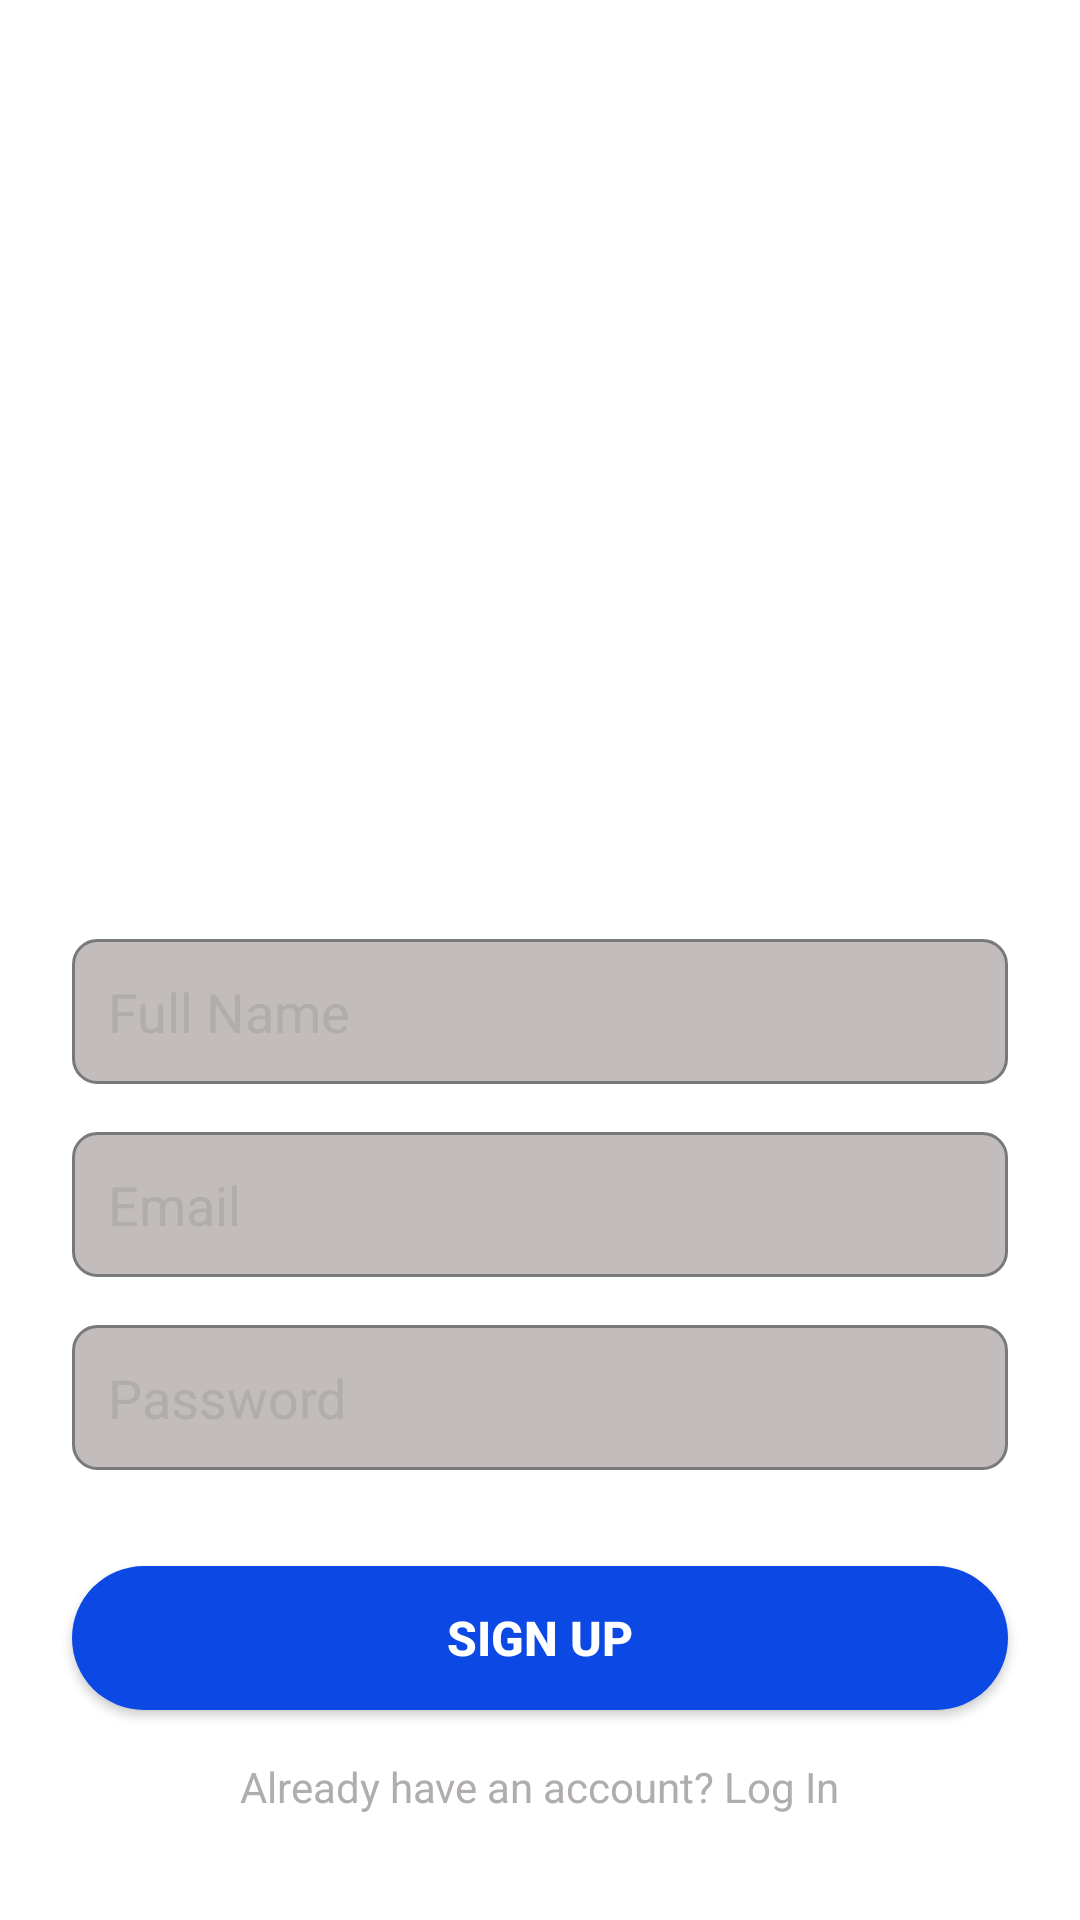

Produce the Android XML layout that renders to this screen, including the resource entries it uses.
<!-- AndroidManifest.xml: application theme Theme.AuuthenticationSystem -->
<!-- res/layout/activity_design.xml -->
<?xml version="1.0" encoding="utf-8"?>
<RelativeLayout xmlns:android="http://schemas.android.com/apk/res/android"
    android:layout_width="match_parent"
    android:layout_height="match_parent"
    android:background="@color/white">

    <ImageView
        android:id="@+id/logo"
        android:layout_width="233dp"
        android:layout_height="233dp"
        android:layout_alignParentTop="true"
        android:layout_centerHorizontal="true"
        android:layout_marginTop="48dp"
        android:src="@drawable/cash_app_logo" />

    <EditText
        android:id="@+id/editTextFullName"
        android:layout_width="match_parent"
        android:layout_height="wrap_content"
        android:layout_below="@id/logo"
        android:layout_marginStart="24dp"
        android:layout_marginTop="32dp"
        android:layout_marginEnd="24dp"
        android:hint="Full Name"
        android:inputType="textPersonName"
        android:padding="12dp"
        android:textColorHint="@color/gray"
        android:background="@drawable/edit_text_background"
        android:textColor="@color/black"/>

    <EditText
        android:id="@+id/editTextEmail"
        android:layout_width="match_parent"
        android:layout_height="wrap_content"
        android:layout_below="@id/editTextFullName"
        android:layout_marginStart="24dp"
        android:layout_marginTop="16dp"
        android:layout_marginEnd="24dp"
        android:hint="Email"
        android:inputType="textEmailAddress"
        android:padding="12dp"
        android:textColorHint="@color/gray"
        android:background="@drawable/edit_text_background"
        android:textColor="@color/black"/>

    <EditText
        android:id="@+id/editTextPassword"
        android:layout_width="match_parent"
        android:layout_height="wrap_content"
        android:layout_below="@id/editTextEmail"
        android:layout_marginStart="24dp"
        android:layout_marginTop="16dp"
        android:layout_marginEnd="24dp"
        android:hint="Password"
        android:inputType="textPassword"
        android:padding="12dp"
        android:textColorHint="@color/gray"
        android:background="@drawable/edit_text_background"
        android:textColor="@color/black"/>

    <Button
        android:id="@+id/buttonSignUp"
        android:layout_width="match_parent"
        android:layout_height="wrap_content"
        android:layout_below="@id/editTextPassword"
        android:layout_marginStart="24dp"
        android:layout_marginTop="32dp"
        android:layout_marginEnd="24dp"
        android:background="@drawable/rounded_button_background"
        android:text="Sign Up"
        android:textColor="@color/white"
        android:textSize="16sp"
        android:textStyle="bold"/>

    <TextView
        android:id="@+id/textViewLogin"
        android:layout_width="wrap_content"
        android:layout_height="wrap_content"
        android:layout_below="@id/buttonSignUp"
        android:layout_centerHorizontal="true"
        android:layout_marginTop="16dp"
        android:text="Already have an account? Log In"
        android:textColor="@color/gray"
        android:textSize="14sp" />

</RelativeLayout>
<!-- resources referenced by this layout -->
<resources>
  <color name="black">#FF000000</color>
  <color name="gray">#B1ADAD</color>
  <color name="white">#FFFFFFFF</color>
  <!-- drawable cash_app_logo (drawable) -->
  <layer-list xmlns:android="http://schemas.android.com/apk/res/android">
      
      <item>
          <shape android:shape="rectangle">
              <corners android:radius="8dp" /> 
              <solid android:color="@color/colorPrimary" /> 
          </shape>
      </item>
      
      <item android:drawable="@drawable/money_24" /> 
  </layer-list>
  <!-- drawable edit_text_background (drawable) -->
  <shape xmlns:android="http://schemas.android.com/apk/res/android"
      android:shape="rectangle">
      <solid android:color="@color/light_gray" />
      <corners android:radius="8dp" />
      <stroke
          android:width="1dp"
          android:color="@color/dark_gray" />
  </shape>
  <!-- drawable rounded_button_background (drawable) -->
  <selector xmlns:android="http://schemas.android.com/apk/res/android">
      
      <item android:state_pressed="false">
          <shape android:shape="rectangle">
              <solid android:color="@color/button_default_background" />
              <corners android:radius="24dp" />
          </shape>
      </item>
      
      <item android:state_pressed="true">
          <shape android:shape="rectangle">
              <solid android:color="@color/button_pressed_background" />
              <corners android:radius="24dp" />
          </shape>
      </item>
  </selector>
  <style name="Theme.AuuthenticationSystem" parent="Base.Theme.AuuthenticationSystem" />
  <color name="colorPrimary">#4CAF50</color>
  <color name="light_gray">#C2BCBC</color>
  <color name="dark_gray">#797979</color>
  <color name="button_default_background">#0C49E4</color>
  <color name="button_pressed_background">#6EA7E4</color>
  <style name="Base.Theme.AuuthenticationSystem" parent="Theme.Material3.DayNight.NoActionBar">
          
          
      </style>
</resources>
